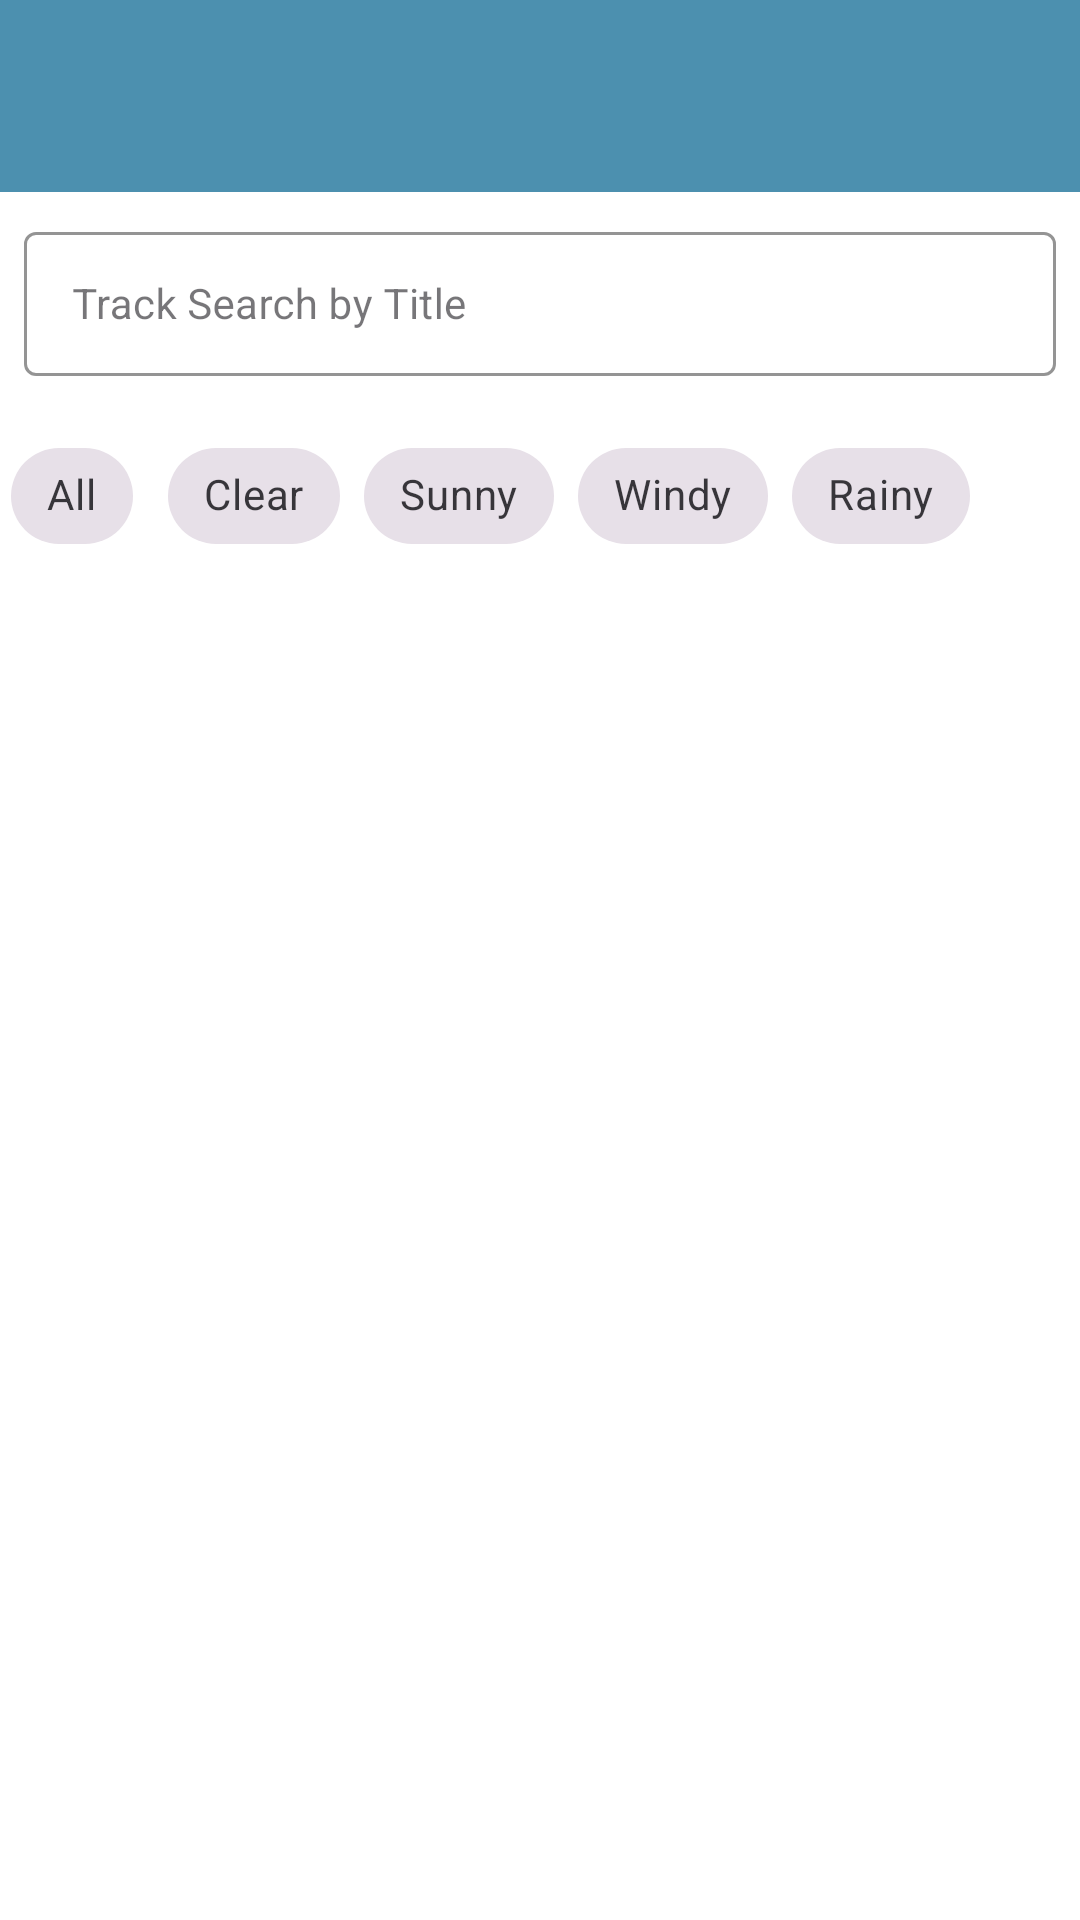

Layout XML and referenced resources for this Android screen:
<!-- AndroidManifest.xml: application theme Theme.MobileApp2CA1 -->
<!-- res/layout/activity_running_list.xml -->
<?xml version="1.0" encoding="utf-8"?>
<androidx.coordinatorlayout.widget.CoordinatorLayout
    xmlns:android="http://schemas.android.com/apk/res/android"
    xmlns:app="http://schemas.android.com/apk/res-auto"
    xmlns:tools="http://schemas.android.com/tools"
    android:layout_width="match_parent"
    android:layout_height="match_parent"
    android:background="@android:color/white"
    tools:context="ie.setu.mobileapp2ca1.view.RunningListView">

    <com.google.android.material.appbar.AppBarLayout
        android:layout_width="match_parent"
        android:layout_height="wrap_content"
        android:theme="@style/ThemeOverlay.AppCompat.Dark.ActionBar">

        <com.google.android.material.appbar.MaterialToolbar
            android:id="@+id/toolbar"
            android:layout_width="match_parent"
            android:layout_height="?attr/actionBarSize"
            android:background="@color/colorAccent"
            app:elevation="4dp"
            app:titleTextColor="@color/colorPrimary" />

    </com.google.android.material.appbar.AppBarLayout>

    <LinearLayout
        android:layout_width="match_parent"
        android:layout_height="wrap_content"
        android:orientation="vertical"
        app:layout_behavior="@string/appbar_scrolling_view_behavior">

        <com.google.android.material.textfield.TextInputLayout
            android:id="@+id/runningSearchBarLayout"
            style="@style/Widget.MaterialComponents.TextInputLayout.OutlinedBox"
            android:layout_width="match_parent"
            android:layout_height="wrap_content"
            android:layout_margin="8dp"
            app:boxStrokeColor="@color/colorPrimary">

            <EditText
                android:id="@+id/runningSearchBar"
                android:layout_width="match_parent"
                android:layout_height="48dp"
                android:autofillHints="hint"
                android:hint="@string/hint_trackSearch"
                android:inputType="text"
                android:maxLength="25"
                android:maxLines="1"
                android:padding="8dp"
                android:textColor="@color/colorPrimaryDark"
                android:textSize="14sp" />
        </com.google.android.material.textfield.TextInputLayout>

        <com.google.android.material.chip.ChipGroup
            android:id="@+id/weatherChipGroup"
            android:layout_width="match_parent"
            android:layout_height="wrap_content"
            android:layout_marginTop="8dp"
            android:layout_marginBottom="8dp"
            android:orientation="horizontal">

            <com.google.android.material.chip.Chip
                style="@style/Widget.MaterialComponents.Chip.Choice"
                android:id="@+id/all_weather_chip"
                android:layout_width="wrap_content"
                android:layout_height="wrap_content"
                android:text="@string/chip_all_weather" />

            <com.google.android.material.chip.Chip
                style="@style/Widget.MaterialComponents.Chip.Choice"
                android:id="@+id/clear_weather_chip"
                android:layout_width="wrap_content"
                android:layout_height="wrap_content"
                android:text="@string/chip_clear_weather" />

            <com.google.android.material.chip.Chip
                style="@style/Widget.MaterialComponents.Chip.Choice"
                android:id="@+id/sunny_weather_chip"
                android:layout_width="wrap_content"
                android:layout_height="wrap_content"
                android:text="@string/chip_sunny_weather" />

            <com.google.android.material.chip.Chip
                style="@style/Widget.MaterialComponents.Chip.Choice"
                android:id="@+id/windy_weather_chip"
                android:layout_width="wrap_content"
                android:layout_height="wrap_content"
                android:text="@string/chip_windy_weather" />

            <com.google.android.material.chip.Chip
                style="@style/Widget.MaterialComponents.Chip.Choice"
                android:id="@+id/rainy_weather_chip"
                android:layout_width="wrap_content"
                android:layout_height="wrap_content"
                android:text="@string/chip_rainy_weather" />


        </com.google.android.material.chip.ChipGroup>

        <androidx.recyclerview.widget.RecyclerView
            android:id="@+id/recyclerView"
            android:layout_width="match_parent"
            android:layout_height="match_parent"
            android:scrollbars="vertical" />
    </LinearLayout>

</androidx.coordinatorlayout.widget.CoordinatorLayout>
<!-- resources referenced by this layout -->
<resources>
  <color name="colorAccent">#4c90af</color>
  <color name="colorPrimary">#FFFFFF</color>
  <color name="colorPrimaryDark">#000000</color>
  <string name="chip_all_weather">All</string>
  <string name="chip_clear_weather">Clear</string>
  <string name="chip_rainy_weather">Rainy</string>
  <string name="chip_sunny_weather">Sunny</string>
  <string name="chip_windy_weather">Windy</string>
  <string name="hint_trackSearch">Track Search by Title</string>
  <style name="Theme.MobileApp2CA1" parent="Base.Theme.MobileApp2CA1" />
  <style name="Base.Theme.MobileApp2CA1" parent="Theme.Material3.DayNight.NoActionBar">
          
          
          <item name="colorPrimary">@color/colorAccent</item>
          <item name="colorPrimaryVariant">@color/colorPrimaryDark</item>
          <item name="colorOnPrimary">@color/white</item>
          
          <item name="colorOnSecondary">@color/black</item>
          
          <item name="android:statusBarColor">?attr/colorPrimaryVariant</item>
      </style>
  <color name="white">#FFFFFFFF</color>
  <color name="black">#FF000000</color>
</resources>
